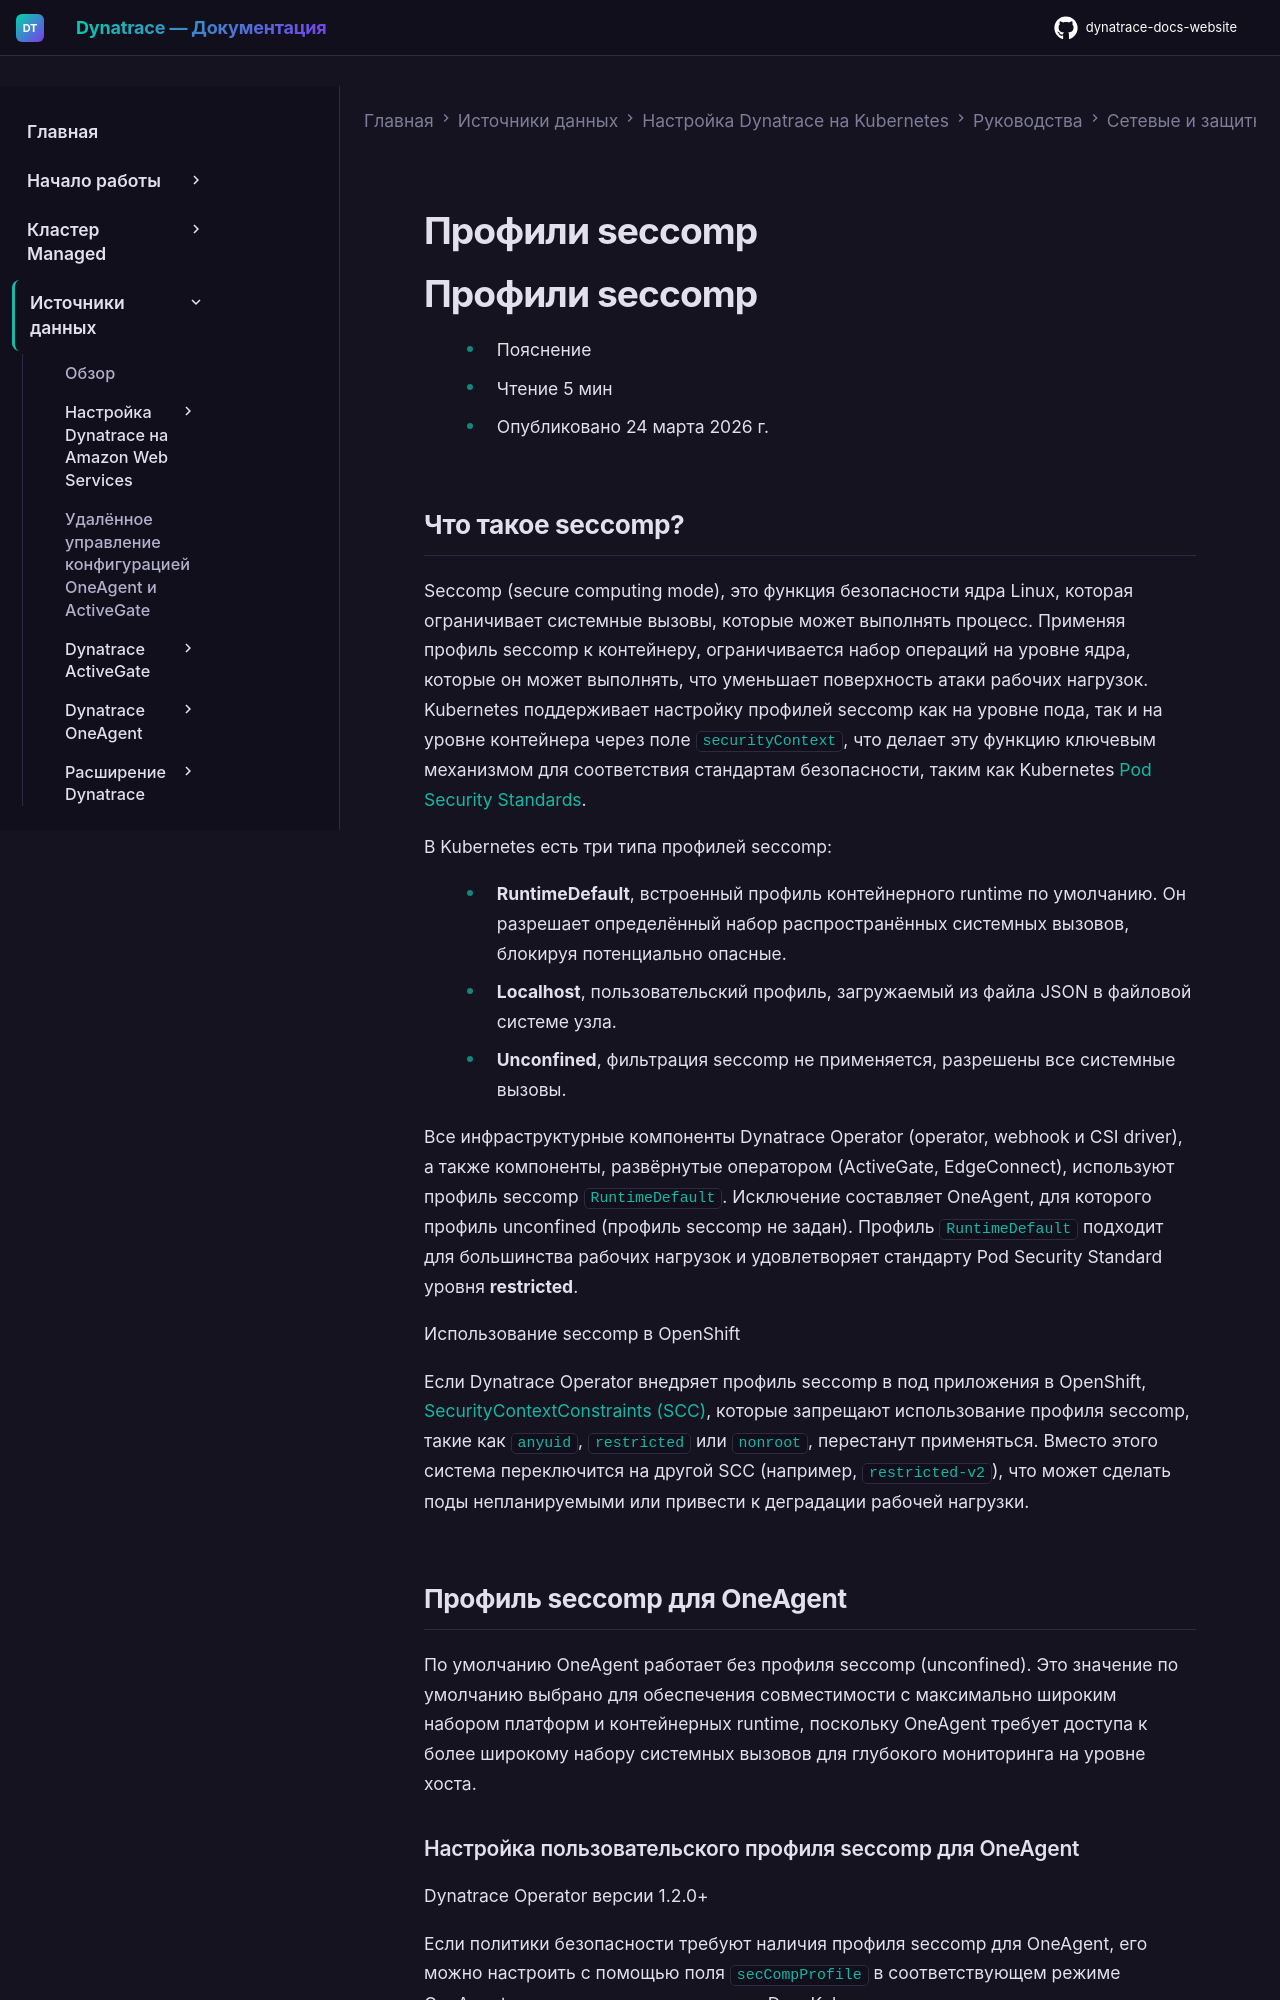

repository: Yerkebulan-Ardabayev/dynatrace-docs-website · page: managed-ru/ingest-from/setup-on-k8s/guides/networking-security-compliance/security-configurations/seccomp/index.html · generator: mkdocs

---
title: Профили seccomp
source: https://docs.dynatrace.com/managed/ingest-from/setup-on-k8s/guides/networking-security-compliance/security-configurations/seccomp
---

# Профили seccomp

# Профили seccomp

* Пояснение
* Чтение 5 мин
* Опубликовано 24 марта 2026 г.
